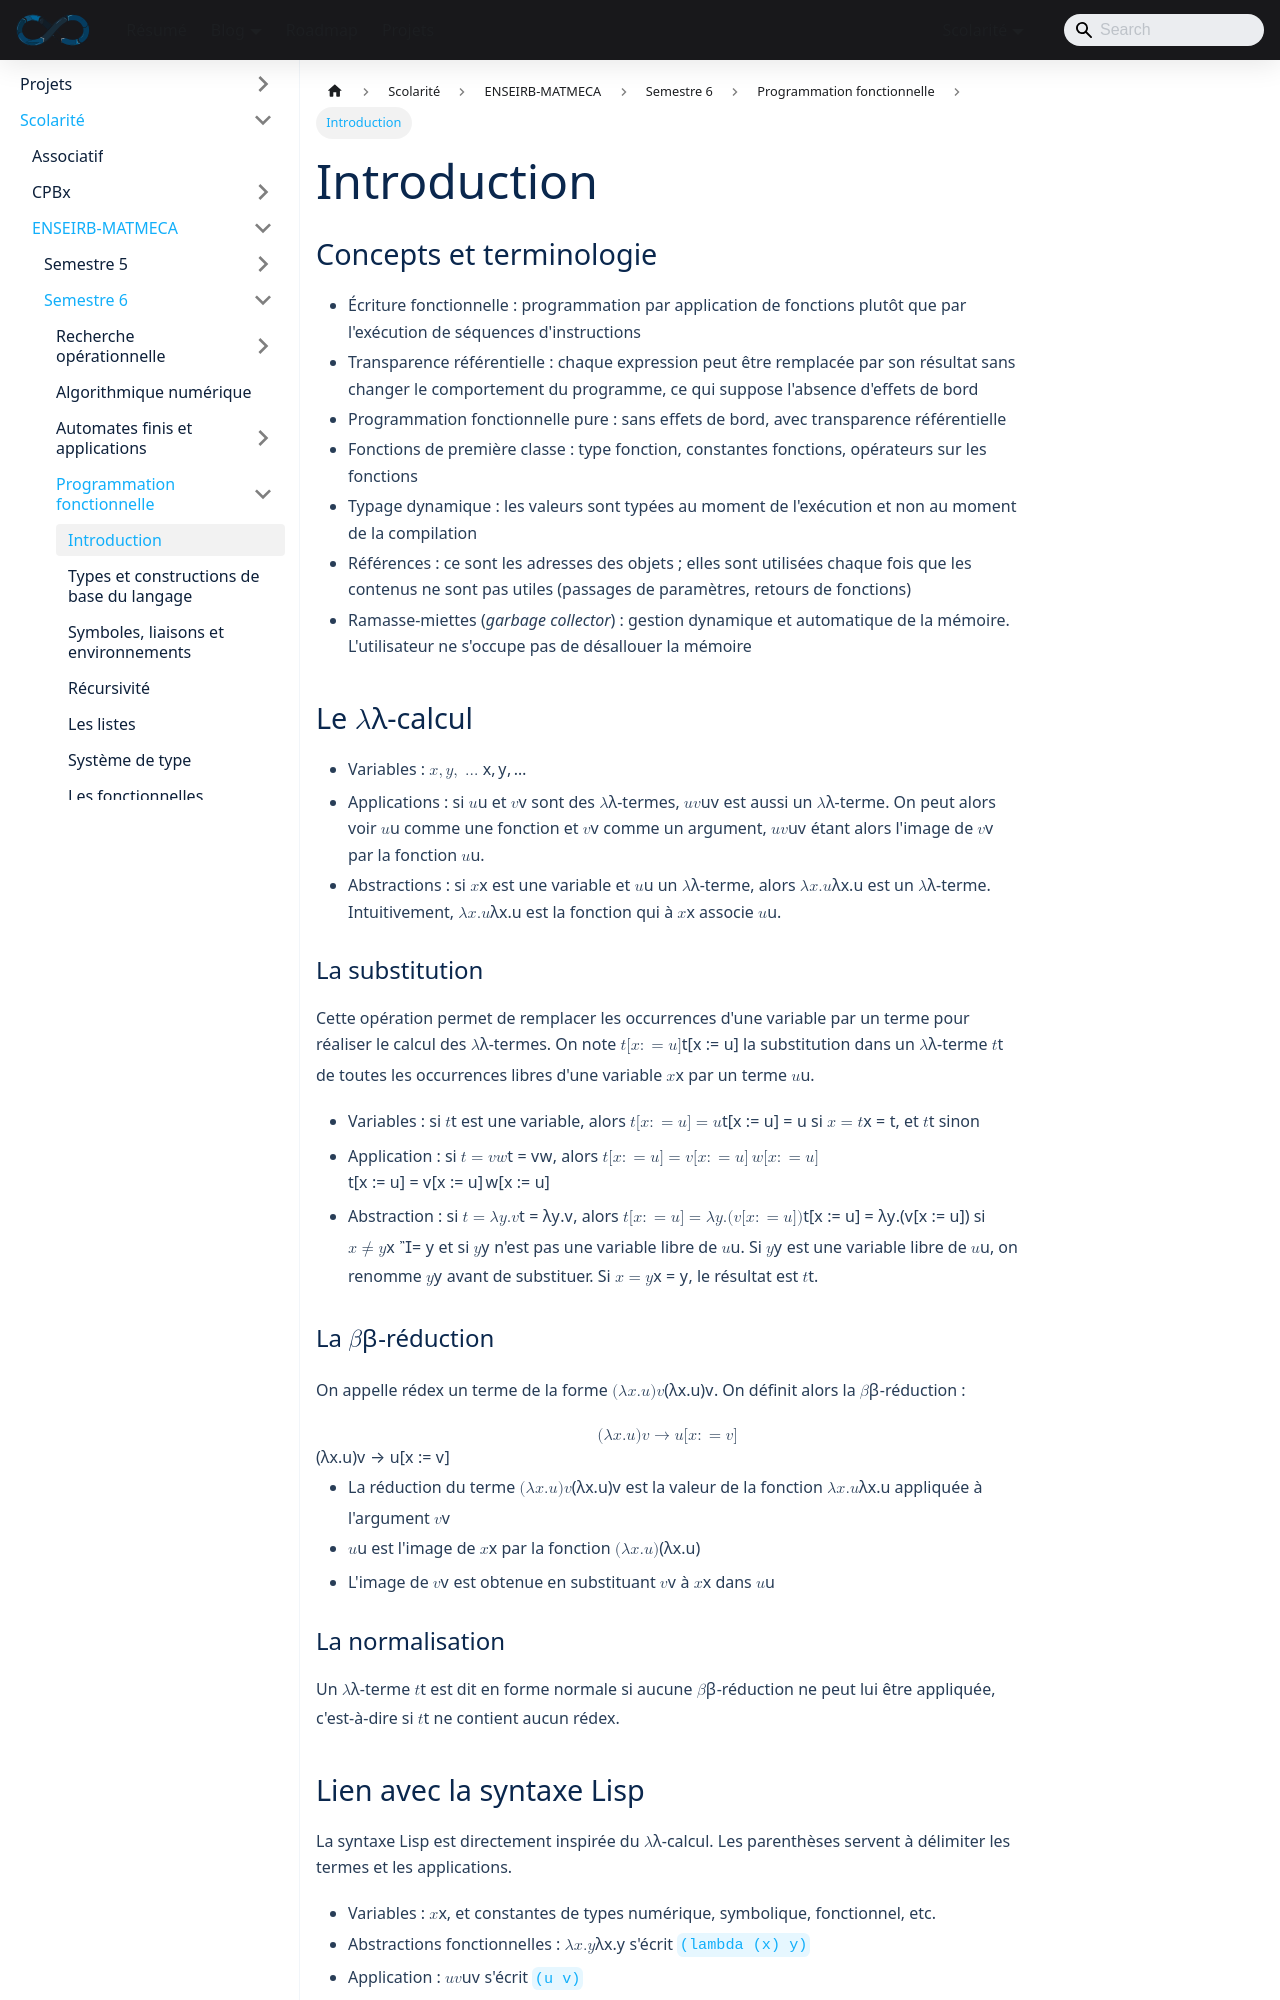

repository: sedelpeuch/sedelpeuch.github.io · page: docs/scolarite/enseirb/s6/fonc/notes1/index.html · generator: docusaurus

---
title: Introduction
description: "Concepts de la programmation fonctionnelle (transparence référentielle, fonctions de première classe, typage dynamique), bases du lambda-calcul et lien avec la syntaxe Lisp."
---

## Concepts et terminologie

* **Écriture fonctionnelle** : programmation par application de fonctions plutôt que par l'exécution de séquences d'instructions
* **Transparence référentielle** : chaque expression peut être remplacée par son résultat sans changer le comportement du programme, ce qui suppose l'absence d'effets de bord
* **Programmation fonctionnelle pure** : sans effets de bord, avec transparence référentielle
* **Fonctions de première classe** : type fonction, constantes fonctions, opérateurs sur les fonctions
* **Typage dynamique** : les valeurs sont typées au moment de l'exécution et non au moment de la compilation
* **Références** : ce sont les adresses des objets ; elles sont utilisées chaque fois que les contenus ne sont pas utiles (passages de paramètres, retours de fonctions)
* **Ramasse-miettes (*garbage collector*)** : gestion dynamique et automatique de la mémoire. L'utilisateur ne s'occupe pas de désallouer la mémoire

## Le $\lambda$-calcul

* **Variables** : $x,y,\ldots$
* **Applications** : si $u$ et $v$ sont des $\lambda$-termes, $uv$ est aussi un $\lambda$-terme. On peut alors voir $u$ comme une fonction et $v$ comme un argument, $uv$ étant alors l'image de $v$ par la fonction $u$.
* **Abstractions** : si $x$ est une variable et $u$ un $\lambda$-terme, alors $\lambda x.u$ est un $\lambda$-terme. Intuitivement, $\lambda x.u$ est la fonction qui à $x$ associe $u$.

### La substitution

Cette opération permet de remplacer les occurrences d'une variable par un terme pour réaliser le calcul des $\lambda$-termes. On note $t[x:=u]$ la substitution dans un $\lambda$-terme $t$ de toutes les occurrences libres d'une variable $x$ par un terme $u$.

* **Variables** : si $t$ est une variable, alors $t[x:=u]=u$ si $x=t$, et $t$ sinon
* **Application** : si $t=vw$, alors $t[x:=u]=v[x:=u]\,w[x:=u]$
* **Abstraction** : si $t=\lambda y.v$, alors $t[x:=u]=\lambda y.(v[x:=u])$ si $x \neq y$ et si $y$ n'est pas une variable libre de $u$. Si $y$ est une variable libre de $u$, on renomme $y$ avant de substituer. Si $x=y$, le résultat est $t$.
